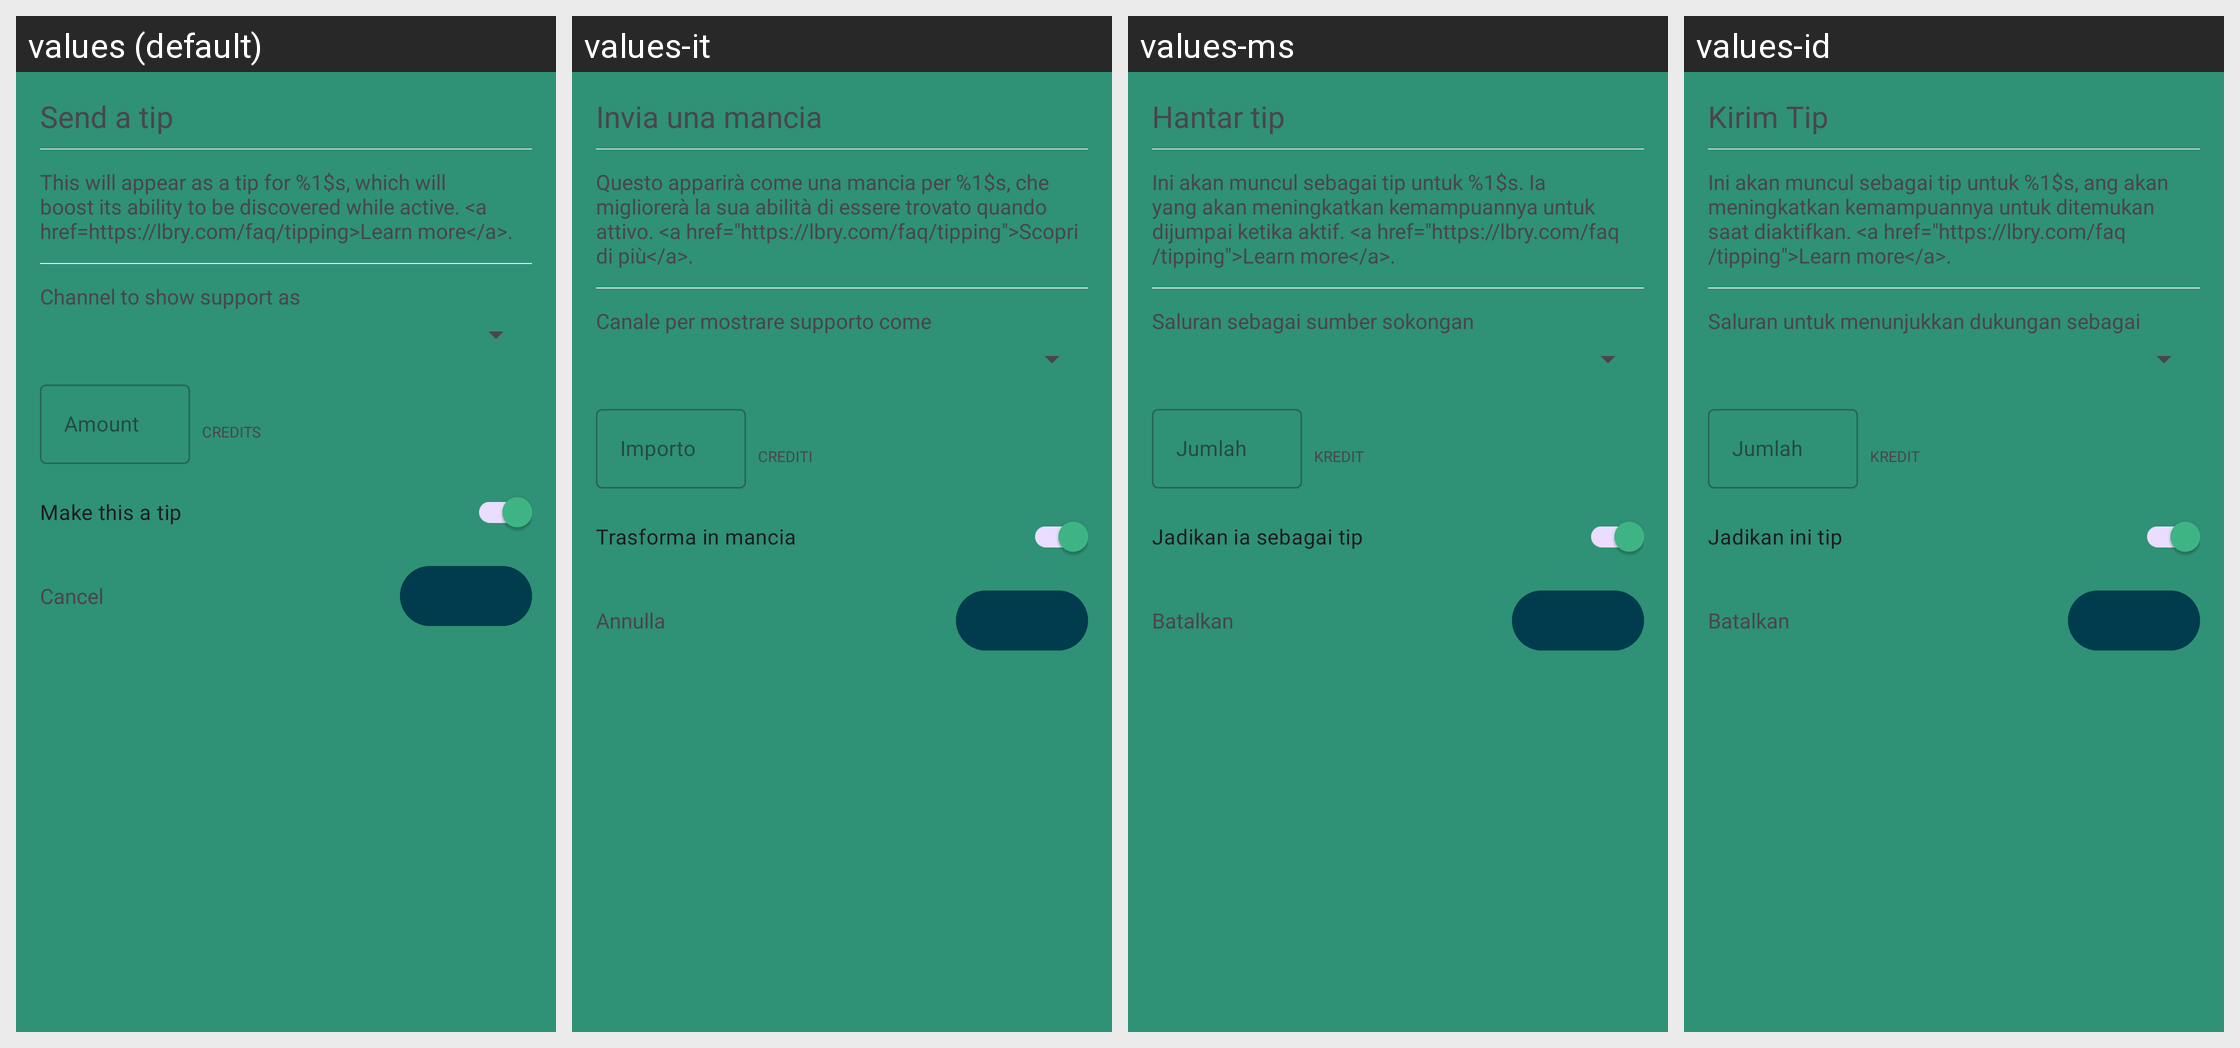

Translations of the strings shown on this Android screen, per locale in the grid:
Android screen res/layout/dialog_create_support.xml rendered under 4 locales, left to right: values (default), values-it, values-ms, values-id. Device: Nexus 5 (rendered at 1080×1920; each locale shown at half size, 540×960, under a caption strip naming it); theme AppTheme.
Other locales in the repository, not shown: values-af, values-ca, values-de, values-es, values-et, values-fr, values-gu, values-he, values-jv, values-nl, values-pl, values-pt, values-pt-rBR, values-ro, values-ru, values-sr, values-tr, values-uk, values-vi, values-zh-rTW.
Strings drawn on this screen, with the default value and each locale's value (text and hints the layout hard-codes, and strings that could not be matched under every locale, appear in the picture but are not listed):

send_a_tip
  values: Send a tip
  values-it: Invia una mancia
  values-ms: Hantar tip
  values-id: Kirim Tip

send_tip_info_content
  values: This will appear as a tip for %1$s, which will boost its ability to be discovered while active. <a href=https://lbry.com/faq/tipping>Learn more</a>.
  values-it: Questo apparirà come una mancia per %1$s, che migliorerà la sua abilità di essere trovato quando attivo. <a href="https://lbry.com/faq/tipping">Scopri di più</a>.
  values-ms: Ini akan muncul sebagai tip untuk %1$s. Ia yang akan meningkatkan kemampuannya untuk dijumpai ketika aktif. <a href="https://lbry.com/faq/tipping">Learn more</a>.
  values-id: Ini akan muncul sebagai tip untuk %1$s, ang akan meningkatkan kemampuannya untuk ditemukan saat diaktifkan. <a href="https://lbry.com/faq/tipping">Learn more</a>.

channel_to_show_support_as
  values: Channel to show support as
  values-it: Canale per mostrare supporto come
  values-ms: Saluran sebagai sumber sokongan
  values-id: Saluran untuk menunjukkan dukungan sebagai

amount
  values: Amount
  values-it: Importo
  values-ms: Jumlah
  values-id: Jumlah

lbc
  values: Credits
  values-it: Crediti
  values-ms: Kredit
  values-id: Kredit

make_this_a_tip
  values: Make this a tip
  values-it: Trasforma in mancia
  values-ms: Jadikan ia sebagai tip
  values-id: Jadikan ini tip

cancel
  values: Cancel
  values-it: Annulla
  values-ms: Batalkan
  values-id: Batalkan
